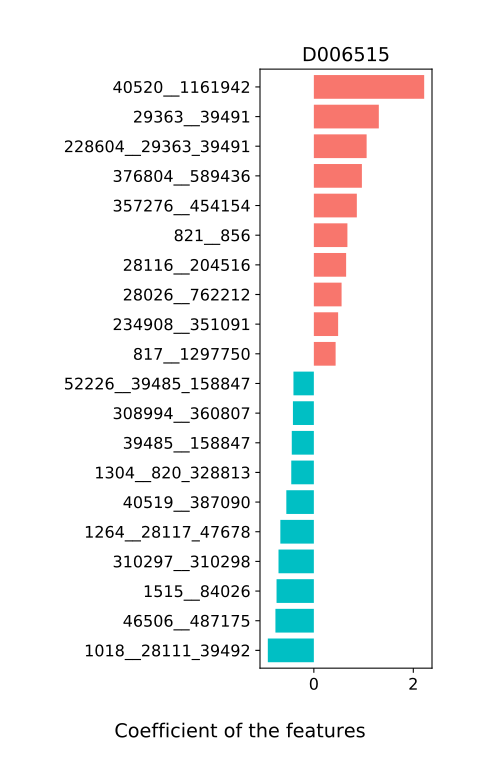

Data behind this chart, as committed beside it:
, D006515
818__40519_387090, 0.3846
821__856, 0.6749
45851__1605_40518, 0.1015
1304__820_328813, -0.4542
1735__853_165179, -0.4012
309120__397865, -0.1513
729__1502, 0.0432
850__1515_84026, 0.3518
820__328813, 0.176
28125__28136, 0.1095
46503__454155, 0.1755
189722__228603, -0.08203
218538__234908_351091, 0.1495
40519__387090, -0.5534
310297__310298, -0.7107
1605__40518, -0.1925
28026__762212, 0.5577
228604__29363_39491, 1.061
853__165179, 0.206
1018__28111_39492, -0.9256
562__358742, 0.1841
1264__28117_47678, -0.6738
52226__39485_158847, -0.4102
823__817_1297750, -0.362
371601__28116_204516, -0.3814
840__308994_360807, -0.3016
39484__46506_487175, 0.001428
28117__47678, -0.2835
39485__158847, -0.4439
437898__357276_454154, -0.1194
817__1297750, 0.4377
308994__360807, -0.4206
46506__487175, -0.7727
28111__39492, -0.3094
234908__351091, 0.4884
28116__204516, 0.6491
357276__454154, 0.8644
376804__589436, 0.9661
29363__39491, 1.307
1515__84026, -0.75
40520__1161942, 2.219
